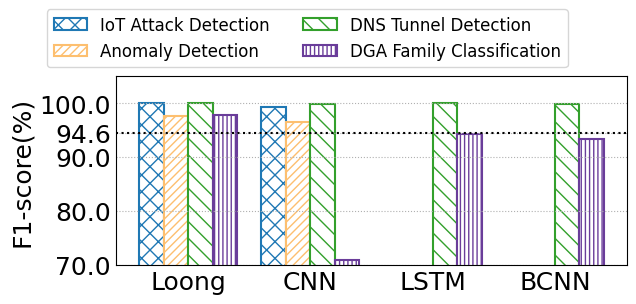

Write Python code to recreate this figure.
import matplotlib
from matplotlib import pyplot as plt
import numpy as np
import seaborn as sns
from matplotlib.backends.backend_pdf import PdfPages
from matplotlib.pyplot import MultipleLocator
from matplotlib import rcParams

config = {
    "font.family": 'serif',
    "font.size": 11,
    "mathtext.fontset": 'stix',
    "font.serif": ['Times New Roman'],
}  #设置一些字体和大小

matplotlib.rc('pdf', fonttype=42)
FONTSIZE = 29
ALLWIDTH = 1.5
Marker = ['o', 'v', '8', 's', 'p', '^', '<', '>', '*', 'h', 'H', 'D', 'd', 'P', 'X']
HATCH = ['+', 'x', '/', 'o', '|', '\\', '-', 'O', '.', '*']
Line_Style = ['-', '--', '-.', ':']
COLORS = sns.color_palette("Paired")
rcParams.update(config)

def bar_plot(x_label='Sketches', y_label='F1-score(%)'):
    FONTSIZE = 18
    width = 0.2

    y = np.array([[99.99,97.59,100,97.92], [99.27,96.47,99.83,70.93],[0 ,0,99.99,94.30],[0,0,99.93,93.43]])
    x_labels = ['Loong','CNN','LSTM','BCNN']
    legend_labels = ["IoT Attack Detection","Anomaly Detection","DNS Tunnel Detection","DGA Family Classification"]
    x = np.arange(len(x_labels))
    print(x)

    fig, ax = plt.subplots(figsize=(6.5,3.5))
    # fig, ax = plt.subplots()
    ax.bar(x - 1.5*width, y[:, 0], width=width, label=legend_labels[0], color='white',
           ec=COLORS[1], hatch=HATCH[1] * 2, linewidth=ALLWIDTH)
    ax.bar(x -0.5*width, y[:, 1], width=width, label=legend_labels[1], color='white',
           ec=COLORS[6], hatch=HATCH[2] * 4, linewidth=ALLWIDTH)
    ax.bar(x +0.5*width, y[:, 2], width=width, label=legend_labels[2], color='white',
           ec=COLORS[3], hatch=HATCH[5] * 2, linewidth=ALLWIDTH)
    ax.bar(x + 1.5*width, y[:, 3], width=width, label=legend_labels[3], color='white',
           ec=COLORS[9], hatch=HATCH[4] * 4, linewidth=ALLWIDTH)

    #画空的格子

    # x_kong=np.array([3,4])
    # y_kong=np.array([80,80])
    # ax.bar(x_kong - 0.5 * width,y_kong , width=width,  color='white',
    #        ec=COLORS[5], hatch=HATCH[3] * 0, linewidth=ALLWIDTH)
    # ax.bar(x_kong -1.5 * width, y_kong, width=width, color='white',
    #        ec=COLORS[5], hatch=HATCH[2] * 0, linewidth=ALLWIDTH)

    plt.axhline(y=94.60, color='black', linestyle=':', lw=1.5)





    ax.set_xticks(x)
    ax.set_xticklabels(x_labels,fontsize = FONTSIZE)
    # ax.set_xlabel(x_label, fontsize=FONTSIZE)
    ax.set_ylabel(y_label, fontsize=FONTSIZE)
    # plt.yscale('log')
    plt.ylim(70, 105)
    plt.yticks([70,80,90,94.6,100])
    # y_major_locator = MultipleLocator(10)
    ax = plt.gca()
    # ax.yaxis.set_major_locator(y_major_locator)
    ax.tick_params(labelsize=FONTSIZE)
    plt.tick_params(axis='both', which='both', length=0)
    ax.grid(linestyle=':', axis='y')
    # fig.legend(fontsize=FONTSIZE - 13, ncol=4,
    #            handlelength=ALLWIDTH, handletextpad=0.4, columnspacing=1, frameon=True, shadow=True, bbox_to_anchor=(0.15, 1.05))
    plt.legend(ncol=2,bbox_to_anchor=(0.9, 1.4),fontsize=12)
    plt.tight_layout()

    # plt.rc('font', family='SimHei', size=12)

    pp = PdfPages('稳定性F1.pdf')
    plt.savefig(pp, format='pdf', bbox_inches='tight')
    pp.close()
    # plt.savefig('DNS多指标对比.jpg', dpi=300)
    plt.show()

if __name__=='__main__':
    bar_plot()
